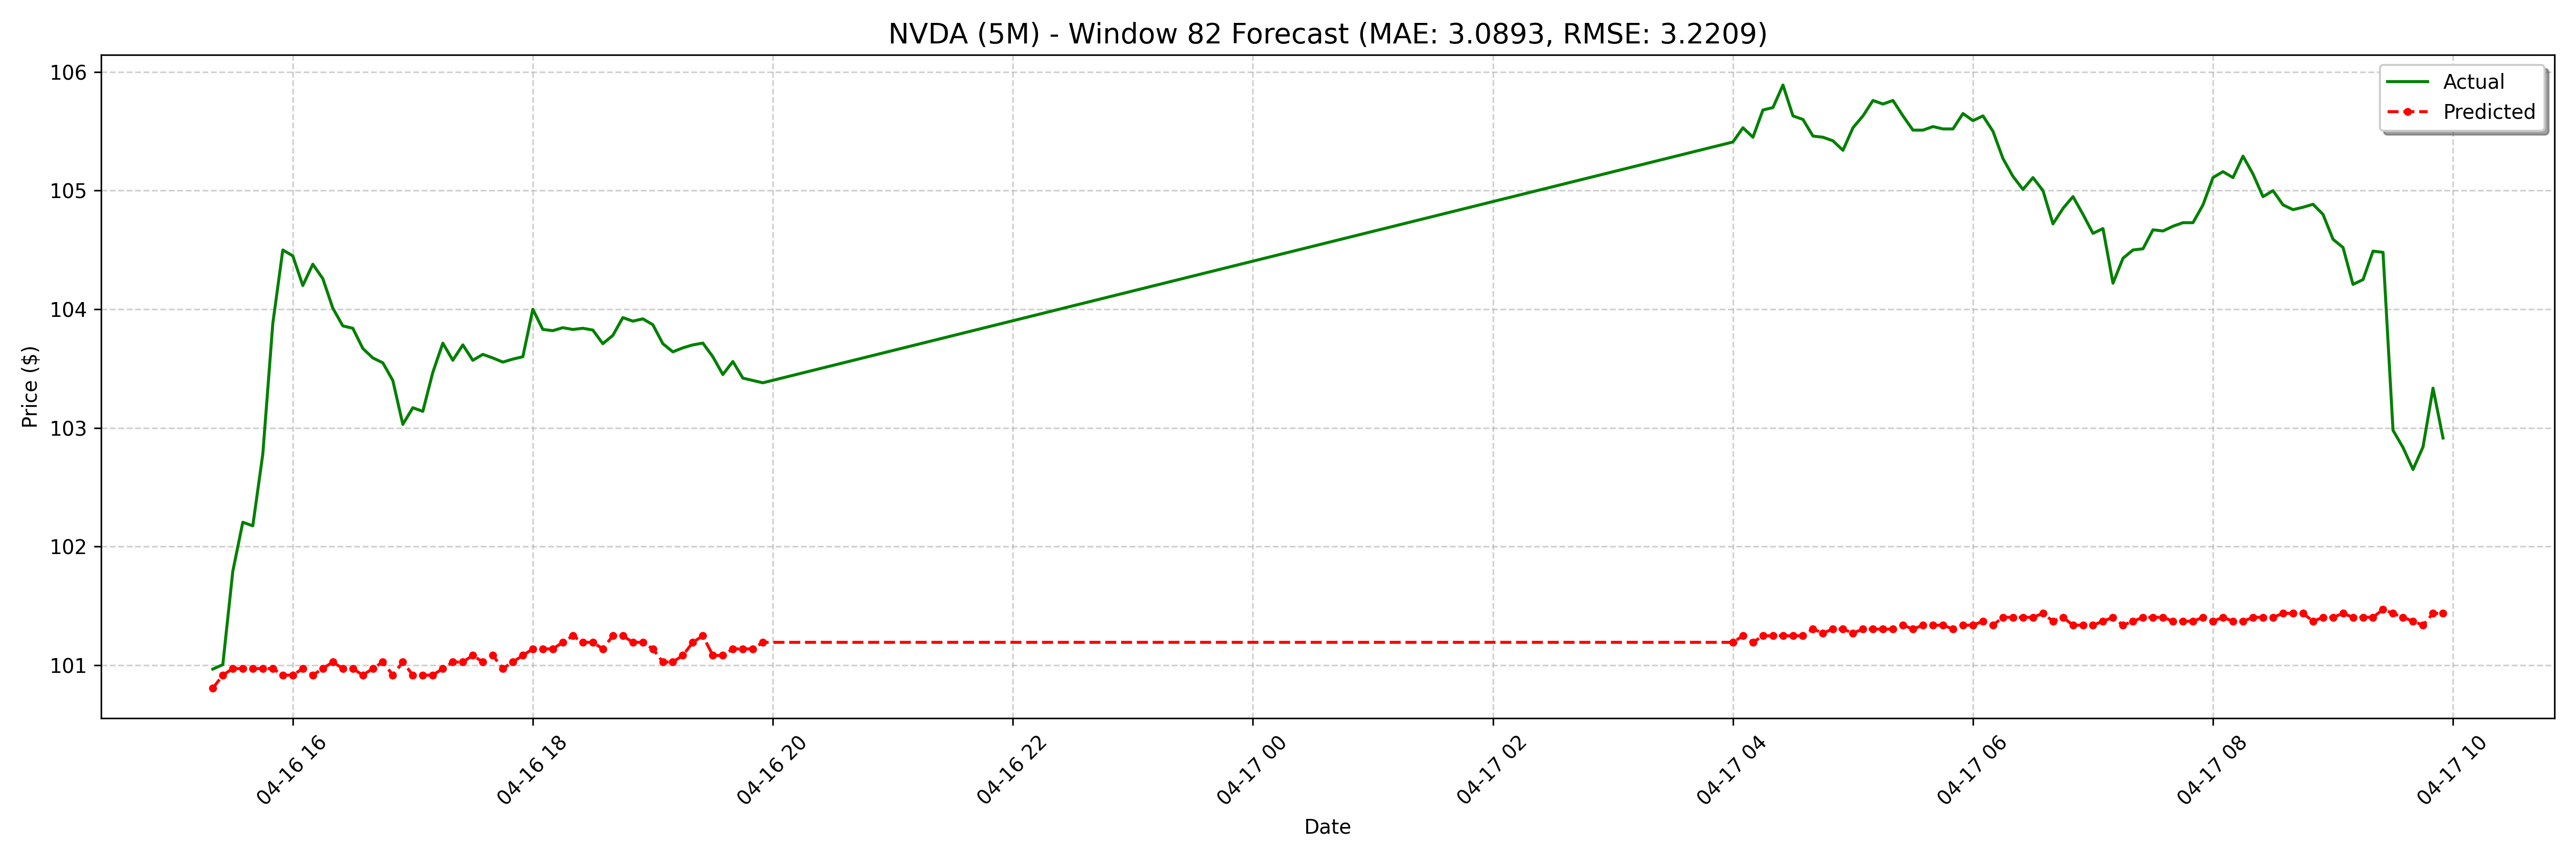

Data behind this chart, as committed beside it:
date, actual, forecast
2025-04-16 15:20:00-04:00, 101, 100.8
2025-04-16 15:25:00-04:00, 101, 100.9
2025-04-16 15:30:00-04:00, 101.8, 101
2025-04-16 15:35:00-04:00, 102.2, 101
2025-04-16 15:40:00-04:00, 102.2, 101
2025-04-16 15:45:00-04:00, 102.8, 101
2025-04-16 15:50:00-04:00, 103.9, 101
2025-04-16 15:55:00-04:00, 104.5, 100.9
2025-04-16 16:00:00-04:00, 104.5, 100.9
2025-04-16 16:05:00-04:00, 104.2, 101
2025-04-16 16:10:00-04:00, 104.4, 100.9
2025-04-16 16:15:00-04:00, 104.3, 101
2025-04-16 16:20:00-04:00, 104, 101
2025-04-16 16:25:00-04:00, 103.9, 101
2025-04-16 16:30:00-04:00, 103.8, 101
2025-04-16 16:35:00-04:00, 103.7, 100.9
2025-04-16 16:40:00-04:00, 103.6, 101
2025-04-16 16:45:00-04:00, 103.5, 101
2025-04-16 16:50:00-04:00, 103.4, 100.9
2025-04-16 16:55:00-04:00, 103, 101
2025-04-16 17:00:00-04:00, 103.2, 100.9
2025-04-16 17:05:00-04:00, 103.1, 100.9
2025-04-16 17:10:00-04:00, 103.5, 100.9
2025-04-16 17:15:00-04:00, 103.7, 101
2025-04-16 17:20:00-04:00, 103.6, 101
2025-04-16 17:25:00-04:00, 103.7, 101
2025-04-16 17:30:00-04:00, 103.6, 101.1
2025-04-16 17:35:00-04:00, 103.6, 101
2025-04-16 17:40:00-04:00, 103.6, 101.1
2025-04-16 17:45:00-04:00, 103.6, 101
2025-04-16 17:50:00-04:00, 103.6, 101
2025-04-16 17:55:00-04:00, 103.6, 101.1
2025-04-16 18:00:00-04:00, 104.0, 101.1
2025-04-16 18:05:00-04:00, 103.8, 101.1
2025-04-16 18:10:00-04:00, 103.8, 101.1
2025-04-16 18:15:00-04:00, 103.8, 101.2
2025-04-16 18:20:00-04:00, 103.8, 101.2
2025-04-16 18:25:00-04:00, 103.8, 101.2
2025-04-16 18:30:00-04:00, 103.8, 101.2
2025-04-16 18:35:00-04:00, 103.7, 101.1
2025-04-16 18:40:00-04:00, 103.8, 101.2
2025-04-16 18:45:00-04:00, 103.9, 101.2
2025-04-16 18:50:00-04:00, 103.9, 101.2
2025-04-16 18:55:00-04:00, 103.9, 101.2
2025-04-16 19:00:00-04:00, 103.9, 101.1
2025-04-16 19:05:00-04:00, 103.7, 101
2025-04-16 19:10:00-04:00, 103.6, 101
2025-04-16 19:15:00-04:00, 103.7, 101.1
2025-04-16 19:20:00-04:00, 103.7, 101.2
2025-04-16 19:25:00-04:00, 103.7, 101.2
2025-04-16 19:30:00-04:00, 103.6, 101.1
2025-04-16 19:35:00-04:00, 103.5, 101.1
2025-04-16 19:40:00-04:00, 103.6, 101.1
2025-04-16 19:45:00-04:00, 103.4, 101.1
2025-04-16 19:50:00-04:00, 103.4, 101.1
2025-04-16 19:55:00-04:00, 103.4, 101.2
2025-04-17 04:00:00-04:00, 105.4, 101.2
2025-04-17 04:05:00-04:00, 105.5, 101.2
2025-04-17 04:10:00-04:00, 105.5, 101.2
2025-04-17 04:15:00-04:00, 105.7, 101.2
... 68 more rows
